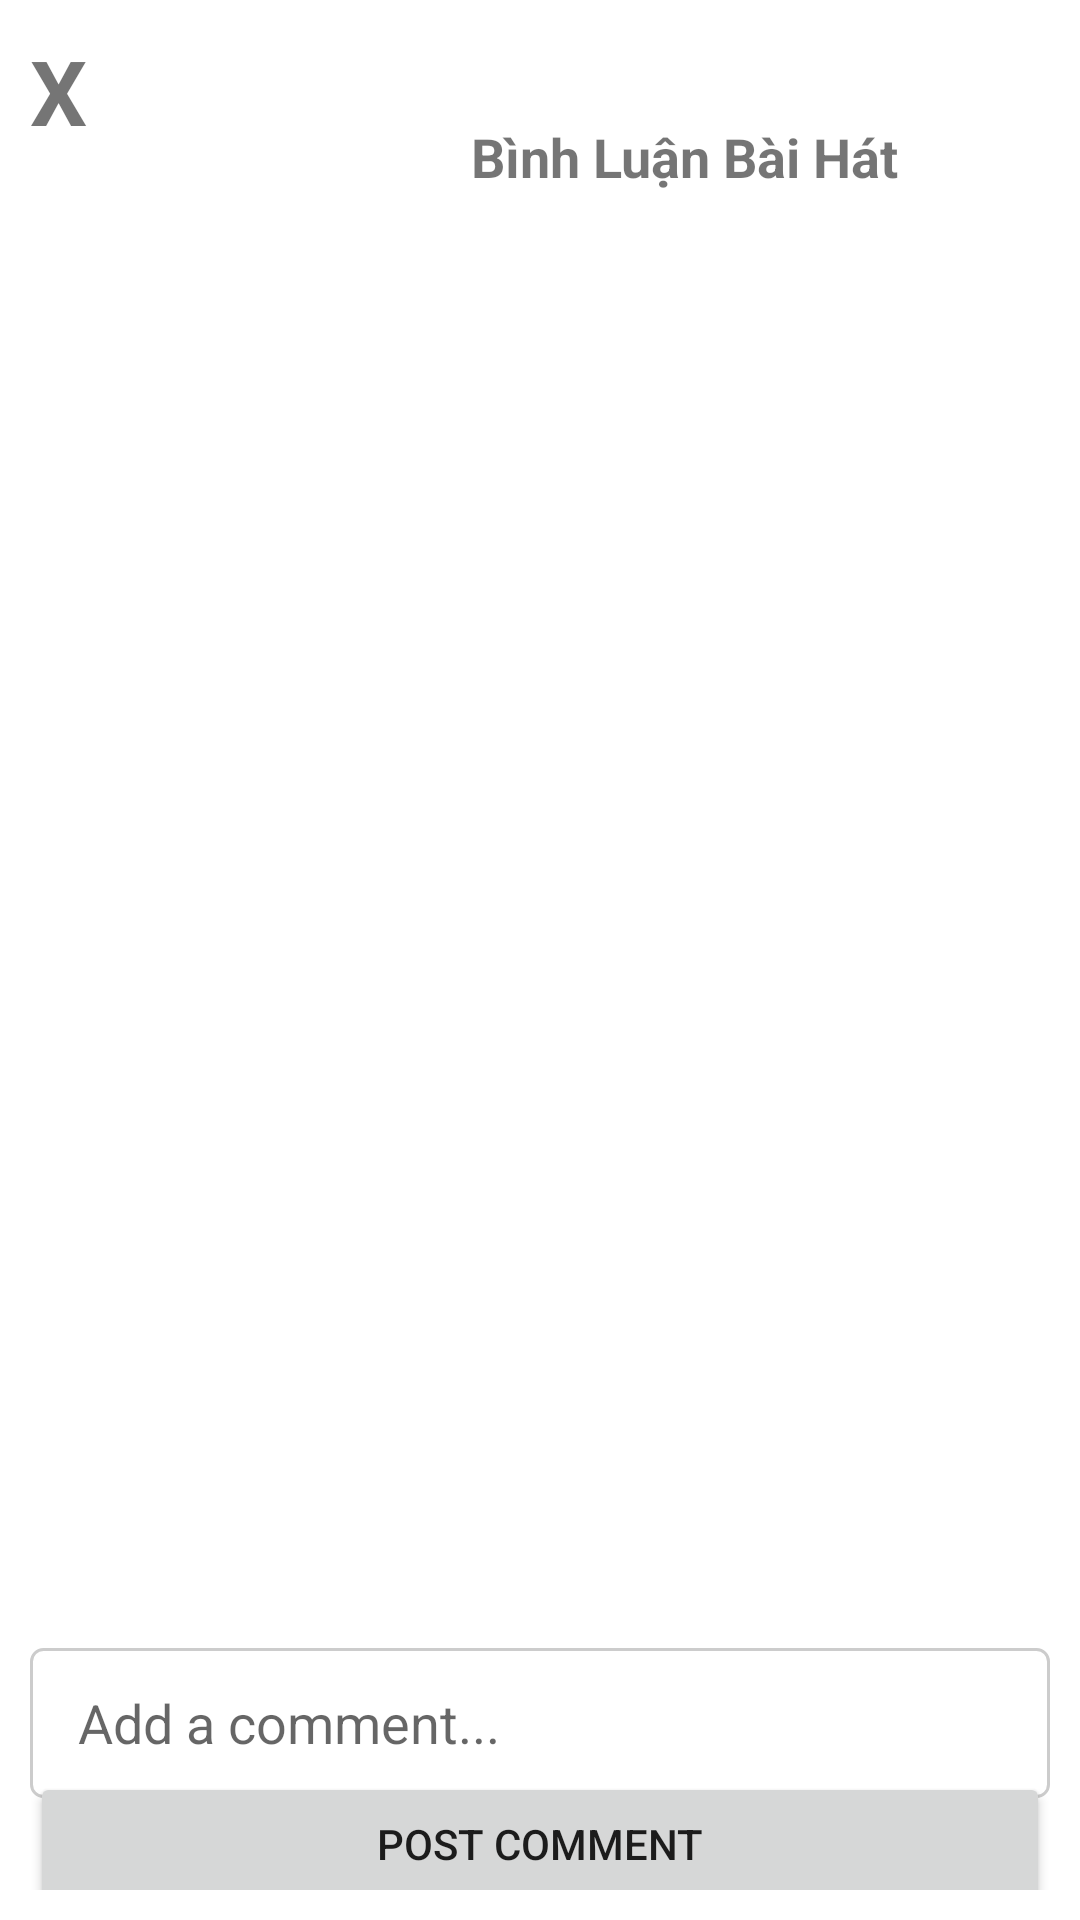

The Android layout XML behind this screen, and the referenced resources:
<!-- AndroidManifest.xml: application theme AppTheme -->
<!-- res/layout/activity_comment.xml -->
<?xml version="1.0" encoding="utf-8"?>
<androidx.constraintlayout.widget.ConstraintLayout xmlns:android="http://schemas.android.com/apk/res/android"
    xmlns:tools="http://schemas.android.com/tools"
    android:layout_width="match_parent"
    android:layout_height="match_parent"
    xmlns:app="http://schemas.android.com/apk/res-auto"
    android:padding="10dp"
    tools:context=".Activity.CommentActivity">

    

    

    <TextView
        android:id="@+id/tvBack"
        android:layout_width="wrap_content"
        android:layout_height="wrap_content"
        android:text="X"
        android:textSize="30sp"
        android:textStyle="bold"
        app:layout_constraintStart_toStartOf="parent"
        app:layout_constraintTop_toTopOf="parent" />

    <TextView
        android:id="@+id/tvCommentTitle"
        android:layout_width="match_parent"
        android:layout_height="wrap_content"
        android:text="Bình Luận Bài Hát"
        android:textSize="18sp"
        android:textStyle="bold"
        android:layout_marginTop="30dp"
        android:textAlignment="center"
        android:layout_marginStart="96dp"
        app:layout_constraintTop_toTopOf="parent"
        app:layout_constraintStart_toEndOf="@id/tvBack"
        app:layout_constraintEnd_toEndOf="parent"/>

    
    <androidx.recyclerview.widget.RecyclerView
        android:id="@+id/recyclerViewComments"
        android:layout_width="0dp"
        android:layout_height="0dp"
        android:layout_marginTop="15dp"
        app:layoutManager="androidx.recyclerview.widget.LinearLayoutManager"
        app:layout_constraintTop_toBottomOf="@id/tvCommentTitle"
        app:layout_constraintStart_toStartOf="parent"
        app:layout_constraintEnd_toEndOf="parent"
        app:layout_constraintBottom_toTopOf="@id/guideline"/>

    
    <EditText
        android:id="@+id/etComment"
        android:layout_width="0dp"
        android:layout_height="50dp"
        android:hint="Add a comment..."
        android:background="@drawable/edittext_border"
        android:paddingStart="16dp"
        android:paddingEnd="16dp"
        android:paddingTop="8dp"
        android:paddingBottom="8dp"
        app:layout_constraintTop_toBottomOf="@id/recyclerViewComments"
        app:layout_constraintStart_toStartOf="parent"
        app:layout_constraintEnd_toEndOf="parent"/>

    
    <Button
        android:id="@+id/postCommentButton"
        android:layout_width="0dp"
        android:layout_height="wrap_content"
        android:text="Post Comment"
        app:layout_constraintTop_toBottomOf="@id/etComment"
        app:layout_constraintStart_toStartOf="parent"
        app:layout_constraintEnd_toEndOf="parent"
        app:layout_constraintBottom_toBottomOf="parent"/>

    
    <androidx.constraintlayout.widget.Guideline
        android:id="@+id/guideline"
        android:layout_width="wrap_content"
        android:layout_height="wrap_content"
        android:orientation="horizontal"
        app:layout_constraintGuide_percent="0.87"/>

</androidx.constraintlayout.widget.ConstraintLayout>
<!-- resources referenced by this layout -->
<resources>
  <!-- drawable edittext_border (drawable) -->
  <?xml version="1.0" encoding="utf-8"?>
  <shape xmlns:android="http://schemas.android.com/apk/res/android"
      android:shape="rectangle">
      <solid android:color="#FFFFFF" />
      <corners android:radius="4dp" />
      <stroke
          android:color="#CCCCCC"
          android:width="1dp" />
  </shape>
  <style name="AppTheme" parent="Theme.MaterialComponents.DayNight.NoActionBar">
          
          <item name="colorPrimary">@color/lavender</item>
          <item name="colorPrimaryVariant">@color/lavender</item>
          <item name="colorOnPrimary">@color/white</item>
          
          <item name="colorSecondary">@color/teal_200</item>
          <item name="colorSecondaryVariant">@color/teal_700</item>
          <item name="colorOnSecondary">@color/black</item>
          
          <item name="android:statusBarColor">?attr/colorPrimaryVariant</item>
          <item name="colorPrimaryDark">#07112a</item>
  
          <item name="drawerArrowStyle">@style/DrawerIcon</item>
          <item name="android:listDivider">@android:color/transparent</item>
      </style>
  <color name="white">#FFFFFFFF</color>
  <color name="teal_200">#FF03DAC5</color>
  <color name="teal_700">#FF018786</color>
  <color name="black">#FF000000</color>
  <style name="DrawerIcon" parent="Widget.AppCompat.DrawerArrowToggle">
          <item name="color">#AE000000</item>
      </style>
</resources>
